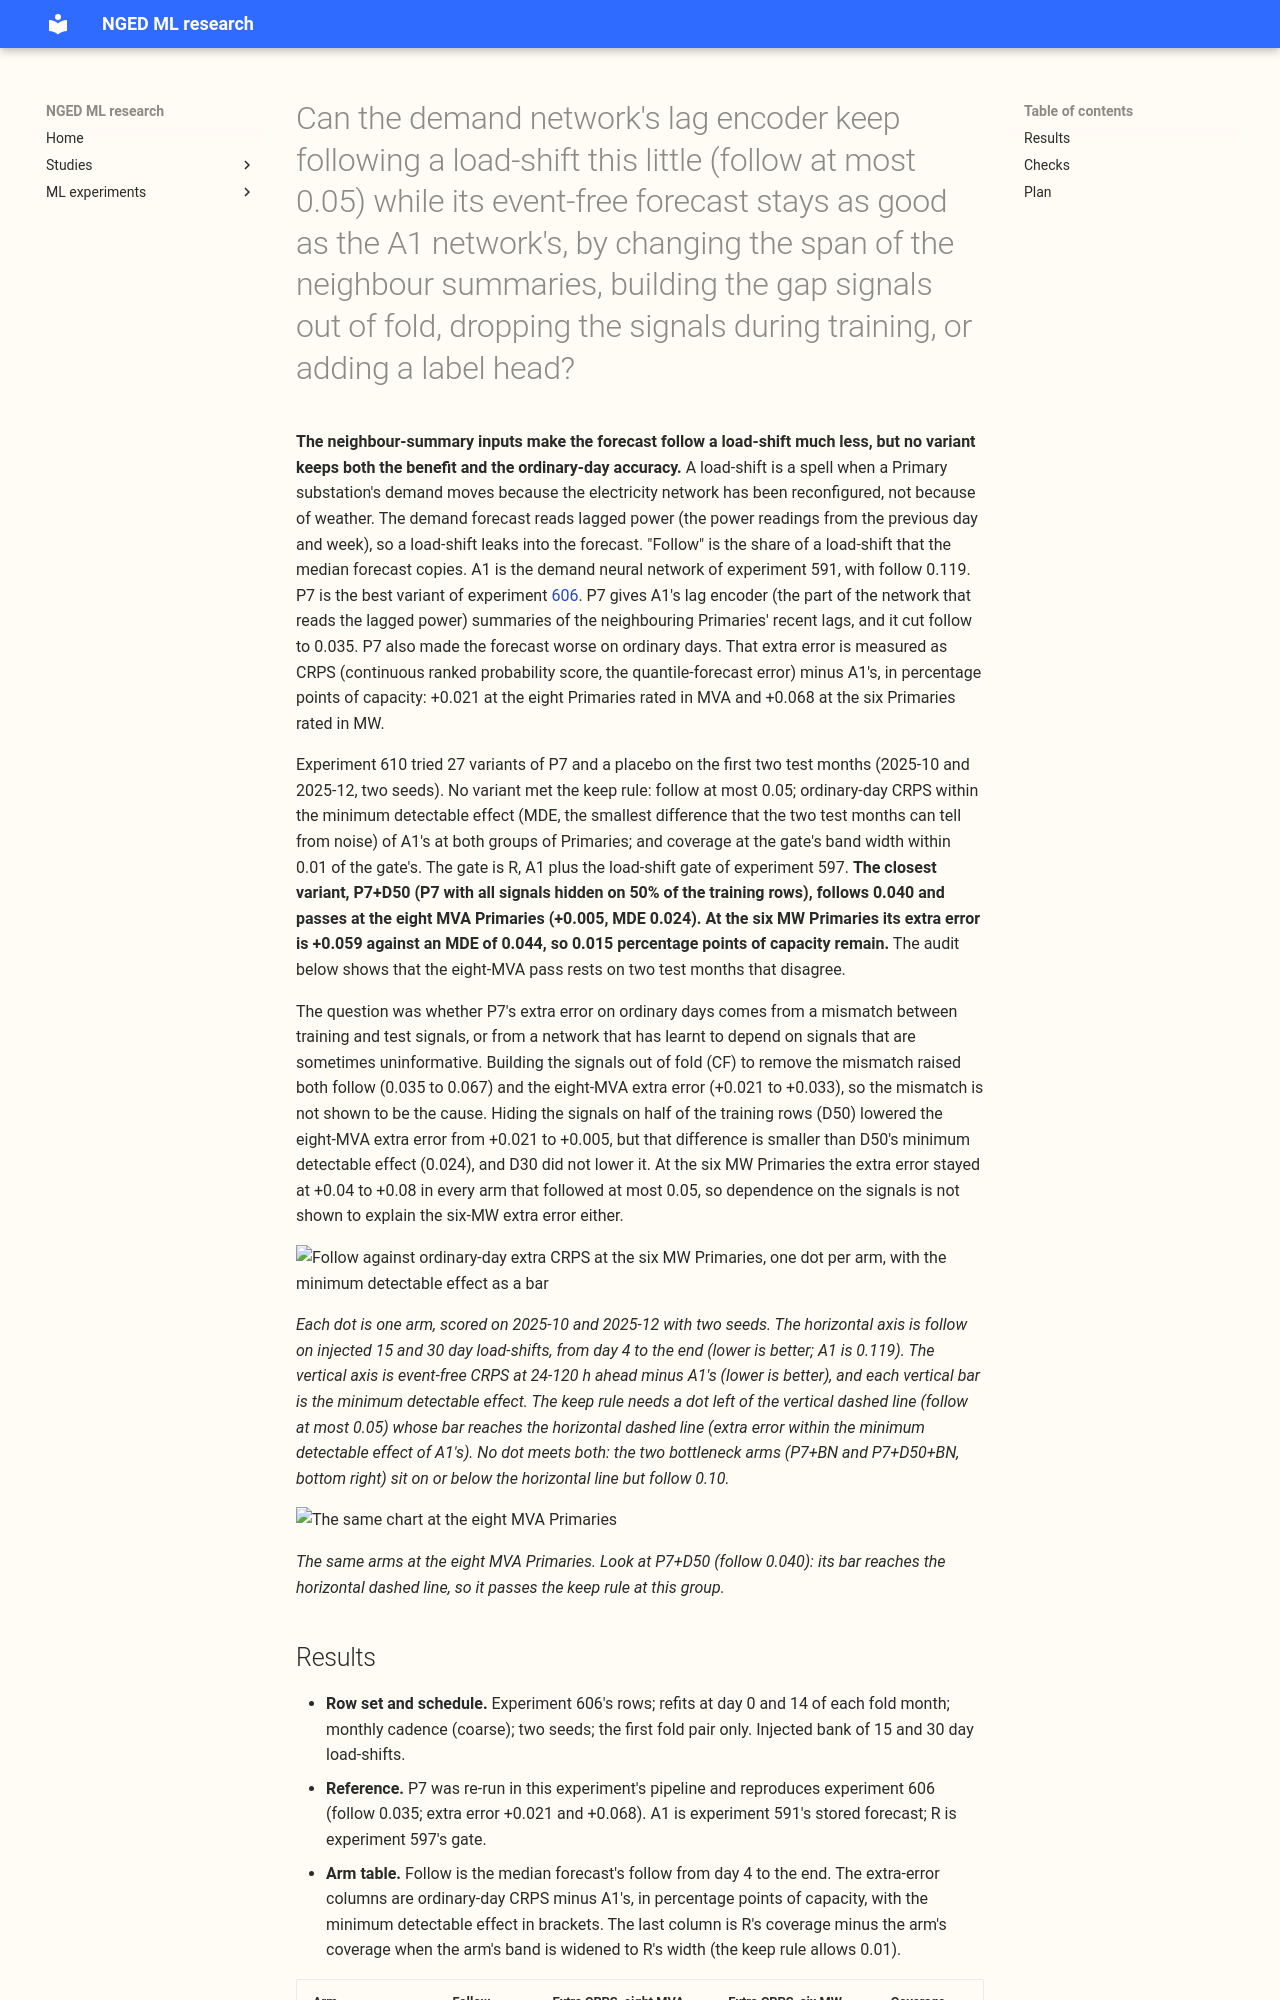

repository: openclimatefix/nged-ml-research · page: ml-experiments/00610-nra-neighbour-summary-lag-encoder-inputs-iteration/result/index.html · generator: mkdocs

---
id: "00610"
slug: nra-neighbour-summary-lag-encoder-inputs-iteration
title: >-
  Can the demand network's lag encoder keep following a load-shift this little (follow at most 0.05)
  while its event-free forecast stays as good as the A1 network's, by changing the span of the
  neighbour summaries, building the gap signals out of fold, dropping the signals during training,
  or adding a label head?
theme: lagged-power-and-error-correction
also_relevant_to:
  - lsc-detectors
  - calibration-and-uncertainty
status: finished
kind: other
protocol: demand-v2
size: >-
  Complex. Answers to the five triggers: (1) it stores fitted network weights and forecasts for
  about 20 arms in the private data folder; (2) more than one design could test the question (the
  plan fixes the arms and lists the departures); (3) it spans code whose callers cannot be named
  without searching (experiments 560, 574, 581, 584, 591, 592, 597, 598, and 606); (4) it touches
  no serving path and no degradation rule; (5) it changes no contract. Reviews: one Sonnet agent
  for the code, one for the write-up against the printed report, one for the prose, and one fresh
  Sonnet agent that opens every rendered figure. Ceiling 4 GPU-h; ask before crossing.
hypothesis: >-
  In experiment 606, summaries over all electrical neighbours (arm P7) cut the median forecast's
  follow of a load-shift from 0.119 (A1) to 0.035, but raised the event-free CRPS by 0.021 at the
  eight MVA Primaries and by 0.068 at the six MW Primaries. The cost is caused partly by a
  mismatch between training and test signals (the signals of the training rows come from a
  network that saw those rows), and partly by a network that has learnt to depend on signals that
  are sometimes uninformative. Building the signals out of fold, dropping them on part of the
  training rows, or passing them through one scalar lowers the cost without lowering the benefit.
prediction: >-
  Written before any score. Reference values are P7's from experiment 606 (follow 0.035; event-free
  CRPS minus A1 0.021 at the eight MVA Primaries and 0.068 at the six MW Primaries). Cross-fitted
  signals (CF) lower the six-MW extra error by at least 0.03 and keep follow at most 0.05. Signal
  dropout
  on 30% (D30) or 50% (D50) of the training rows lowers the six-MW extra error by at least 0.02 each
  and
  raises follow by less than 0.02. The scalar bottleneck (BN) lowers the six-MW extra error by at
  least
  0.02 and keeps follow at most 0.05. The label head at weight 0.1 (X1) or 0.3 (X3) changes follow
  by at least 0.01 (either direction) and leaves event-free CRPS within the minimum detectable
  effect. A box window of 3 or 7 days follows within 0.015 of P7, and a window of 1 day alone
  follows at least 0.02 more than P7. No single change reaches the keep rule at both groups; the
  best combination of the changes that helped does. The placebo (neighbours shuffled between
  Primaries) follows at least 0.02 more than the best arm.
decision_rule: >-
  Keep rule (from the brief): an arm is a keeper if follow is at most 0.05 and the event-free CRPS
  is within the printed minimum detectable effect of A1 at both the eight MVA Primaries and the six
  MW Primaries (all rows), and the coverage at the gate's band width is no more than 0.01 below the
  gate's (R). Event metrics are descriptive (event-block bootstrap), as in experiments 584 and 598.
  Twenty counted contrasts (8 span arms and 10 stage 2 arms against P7 on follow, the combination
  against P7, and the placebo against the best arm), Bonferroni alpha 0.05/20 = 0.0025, with the
  minimum detectable effect beside each. A leak or slice cost is a flag unless it actively hurts.
benchmark: >-
  A1 (experiment 591, stored forecasts) for the keep rule; P7 (experiment 606, stored forecasts)
  for the contrasts; R (A1 plus the G4 gate, experiment 597) for the coverage at the gate's width.
row_set_id: experiment_470_intersection_v1
metric: >-
  Follow, share of the NRA inside q05-q95 by phase (day 4 to the end, 0 to 7 days after), band
  width,
  event-free CRPS at 24-120 h at the eight MVA and the six MW Primaries, with the minimum
  detectable effect beside each contrast.
verdict: not supported
best_arm: >-
  P7+D50 (experiment 606's neighbour summaries, with all signals hidden on 50% of the training
  rows): follow 0.040 and an event-free CRPS extra error against A1 of +0.005 at the eight MVA
  Primaries (within its minimum detectable effect of 0.024) and +0.059 at the six MW Primaries
  (minimum detectable effect 0.044).
headline: >-
  No arm met the keep rule. The closest, P7+D50, misses it only at the six MW Primaries, by 0.015
  percentage points of capacity.
lessons: >-
  Hiding the signals on half of the training rows lowered the extra error at the eight MVA
  Primaries and kept most of the follow reduction, but left the six-MW extra error above its
  minimum detectable effect. A scalar bottleneck removed the extra error at the six MW Primaries
  and lost the benefit. Cross-fitting, the label head, and the span of the summaries did not help.
take_home_message: >-
  The neighbour-summary inputs (P7, from experiment 606) make the A1 demand network follow a load-
  shift much less, but none of the 27 variants and the placebo that we tried keeps ordinary-day
  accuracy at the six MW Primaries without losing that benefit. The closest variant (P7+D50, with
  signals hidden on half of the training rows) is within the minimum detectable effect at the
  eight MVA Primaries and 0.015 percentage points of capacity short at the six MW Primaries. A
  possible next step is blending the P7 forecast with the A1 forecast at the six MW Primaries,
  rather than trying more input permutations. The audit found that seed noise and the two-month
  interval make the extra-error differences between arms unreliable.
production_status: not-for-production
advice:
  - >-
    If the neighbour summaries are used, test hiding them on about half of the training rows
    (D50) again on more months. It lowered the eight-MVA extra error from +0.021 to +0.005 at
    the same follow, but that drop is smaller than the arm's minimum detectable effect of 0.024,
    and hiding them on 30% of rows (D30) did not lo
